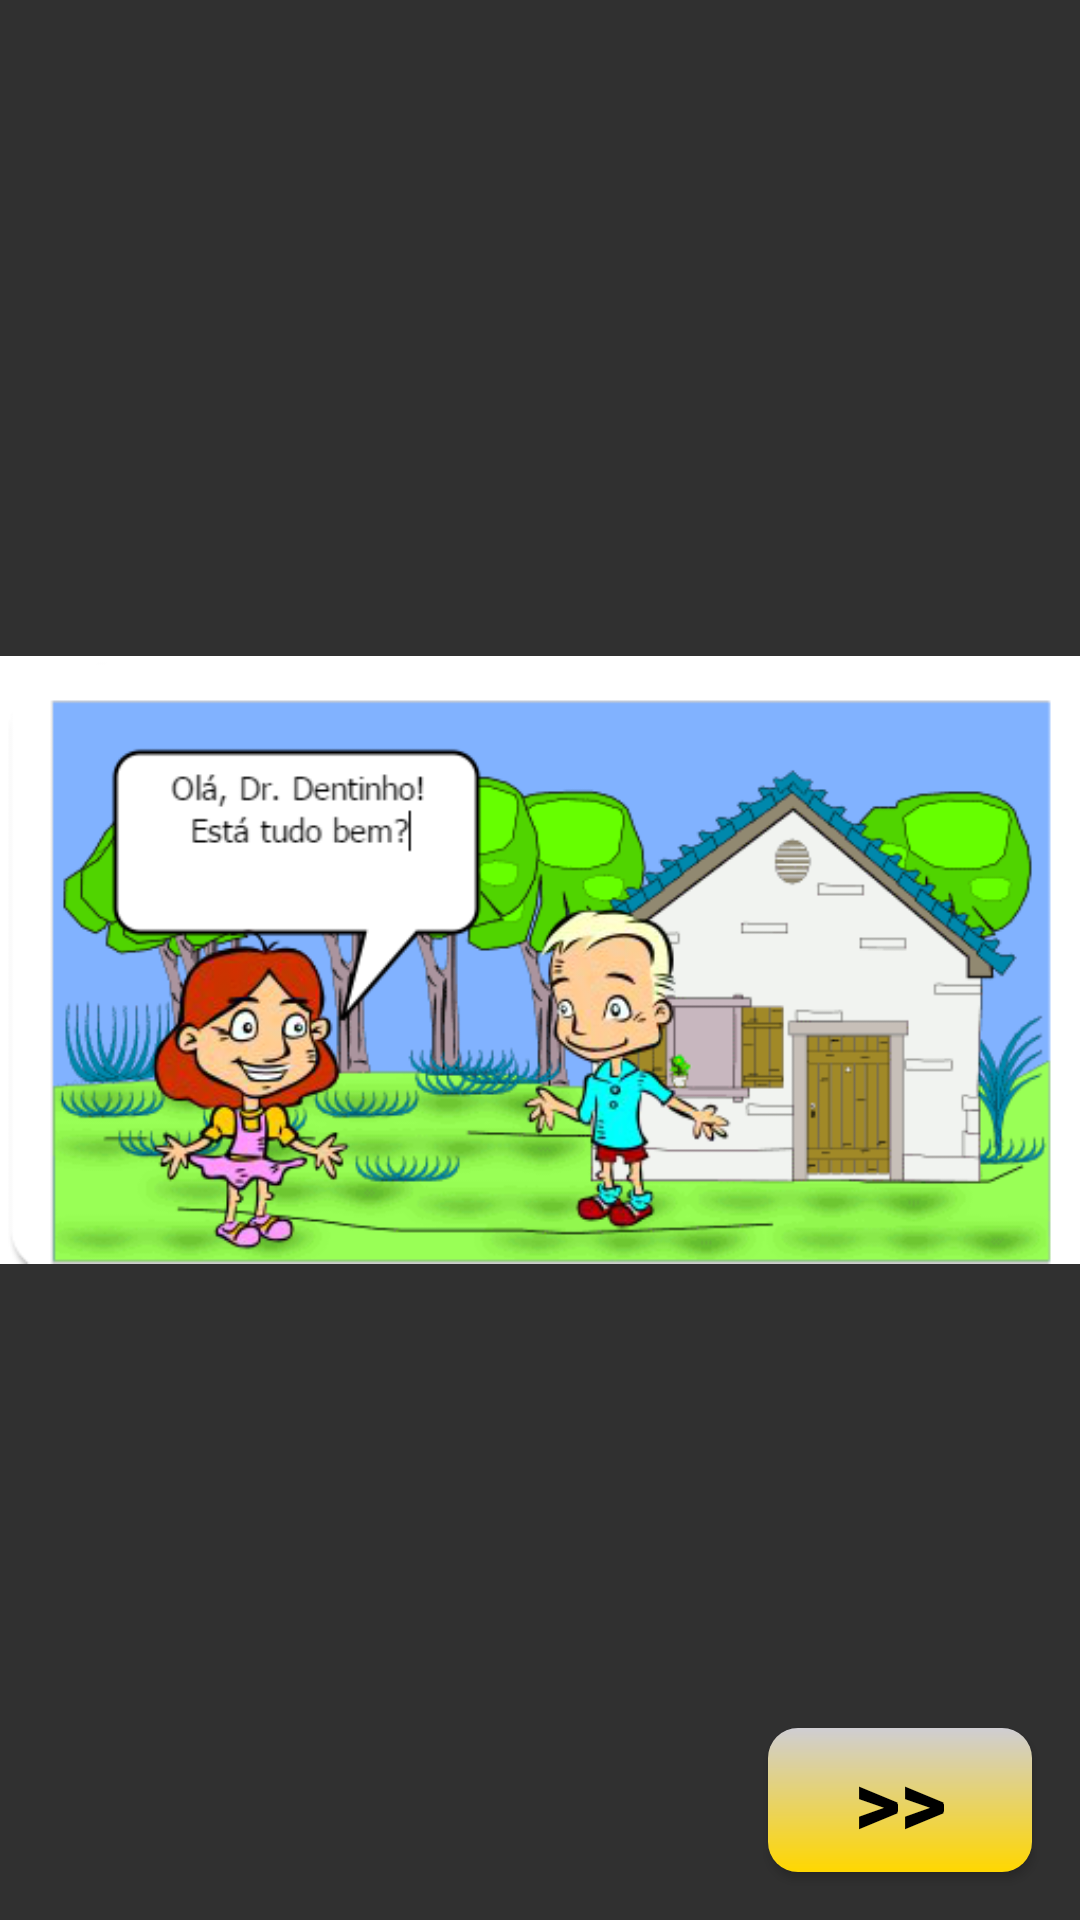

This screen was rendered from an Android layout file. Write that file and the resources it references.
<!-- AndroidManifest.xml: application theme android:Theme.Material.NoActionBar.Fullscreen -->
<!-- res/layout/activity_story.xml -->
<?xml version="1.0" encoding="utf-8"?>
<RelativeLayout xmlns:android="http://schemas.android.com/apk/res/android"
    xmlns:tools="http://schemas.android.com/tools"
    android:id="@+id/activity_story"
    android:layout_width="match_parent"
    android:layout_height="match_parent"
    tools:context="br.com.virgiliorximenes.oralhealth.StoryActivity">

    <ImageView
        android:layout_width="match_parent"
        android:layout_height="match_parent"
        android:src="@drawable/story_01"
        android:id="@+id/story_image" />

    <Button
        android:id="@+id/advance_story_button"
        android:layout_width="wrap_content"
        android:layout_height="wrap_content"
        android:layout_alignParentBottom="true"
        android:layout_alignParentEnd="true"
        android:layout_marginBottom="@dimen/activity_vertical_margin"
        android:layout_marginEnd="@dimen/activity_horizontal_margin"
        android:background="@drawable/button_shape"
        android:text="@string/advanced_button"
        android:textColor="@android:color/black"
        android:textSize="@dimen/text_size_about"
        android:textStyle="bold" />

</RelativeLayout>
<!-- resources referenced by this layout -->
<resources>
  <dimen name="activity_horizontal_margin">16dp</dimen>
  <dimen name="activity_vertical_margin">16dp</dimen>
  <dimen name="text_size_about">30sp</dimen>
  <!-- drawable button_shape (drawable) -->
  <?xml version="1.0" encoding="utf-8"?>
  <shape xmlns:android="http://schemas.android.com/apk/res/android"
      android:shape="rectangle">
      
      <gradient android:startColor="#ffd700"
          android:endColor="#CFCED3"
          android:angle="@integer/button_gradient_angle"/>
  
      
  
      
      <corners
          android:radius="@dimen/button_corners"   >
      </corners>
  </shape>
  <!-- drawable story_01: png bitmap (drawable, 88191 bytes) -->
  <string name="advanced_button">&gt;&gt;</string>
  <dimen name="button_corners">10dp</dimen>
</resources>
